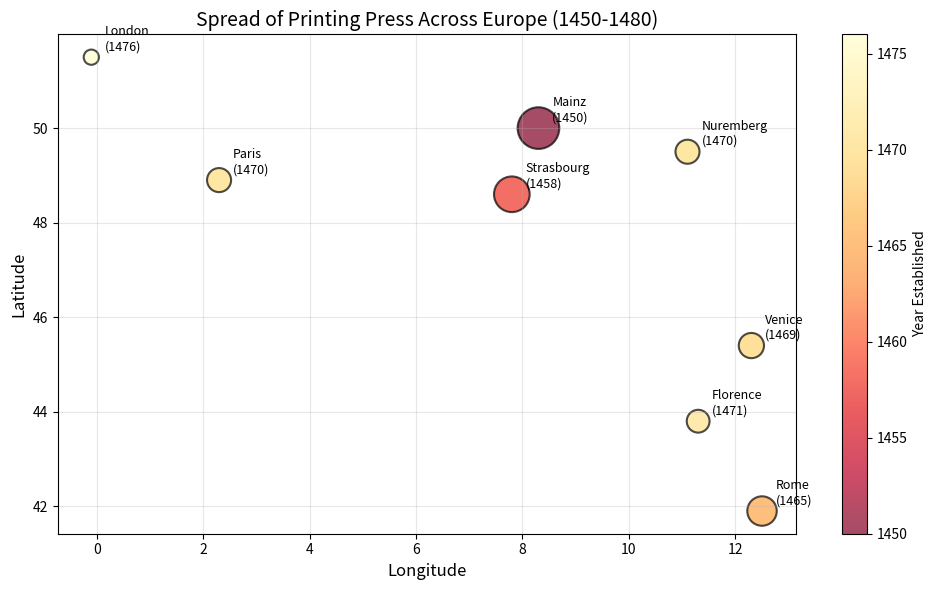
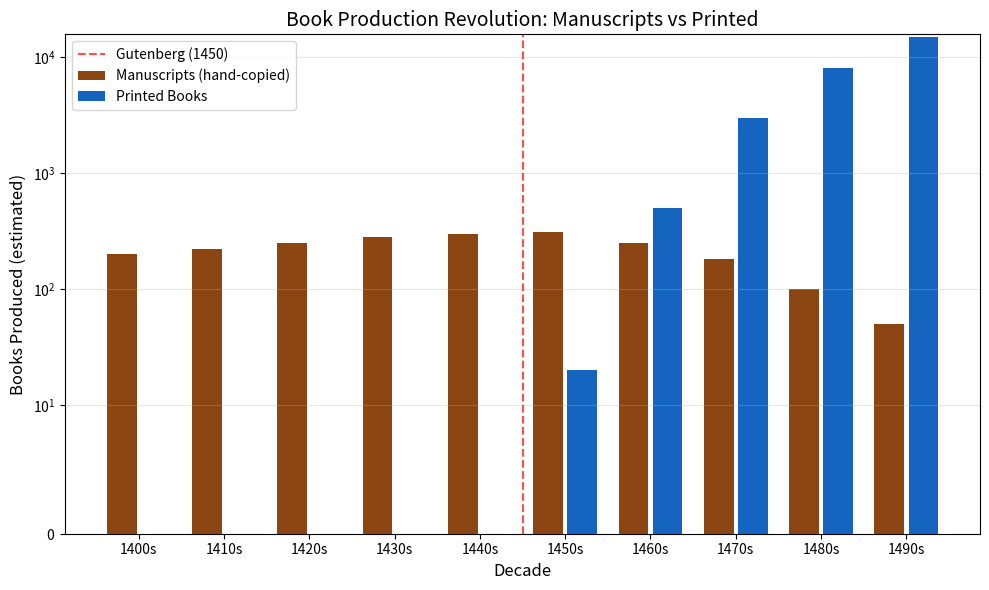
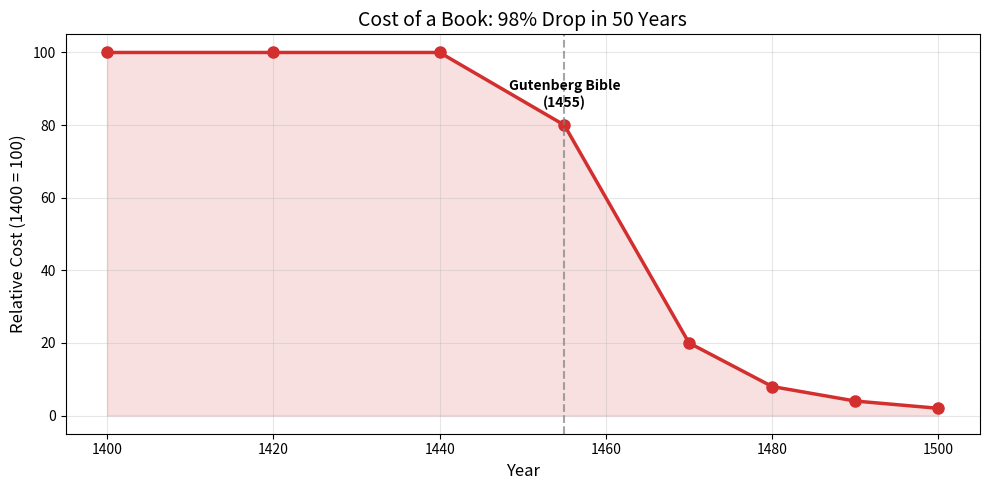

Recreate these plots in Python, in order.
"""
Article 06: The Printing Press - How Ideas Went Viral
Free Highlights: Print Spread Simulation & Cost Analysis
Series: The Digital Rebirth of the Renaissance | Code & Cogito
"""

import numpy as np
import matplotlib.pyplot as plt

# --- 1. Printing Press Spread Across Europe ---

cities = {
    'Mainz': (1450, 50.0, 8.3),
    'Strasbourg': (1458, 48.6, 7.8),
    'Rome': (1465, 41.9, 12.5),
    'Venice': (1469, 45.4, 12.3),
    'Paris': (1470, 48.9, 2.3),
    'Nuremberg': (1470, 49.5, 11.1),
    'Florence': (1471, 43.8, 11.3),
    'London': (1476, 51.5, -0.1),
}

fig, ax = plt.subplots(figsize=(10, 6))
years = [c[0] for c in cities.values()]
lats = [c[1] for c in cities.values()]
lons = [c[2] for c in cities.values()]
sizes = [(1480 - y) * 30 for y in years]  # earlier = bigger

scatter = ax.scatter(lons, lats, s=sizes, c=years, cmap='YlOrRd_r',
                     alpha=0.7, edgecolors='black', linewidth=1.5)
for name, (year, lat, lon) in cities.items():
    ax.annotate(f'{name}\n({year})', (lon, lat), textcoords="offset points",
                xytext=(10, 5), fontsize=9)

ax.set_xlabel('Longitude', fontsize=12)
ax.set_ylabel('Latitude', fontsize=12)
ax.set_title('Spread of Printing Press Across Europe (1450-1480)', fontsize=14)
plt.colorbar(scatter, label='Year Established')
ax.grid(True, alpha=0.3)
plt.tight_layout()
plt.savefig('print_spread_map.png', dpi=150)
plt.show()

# --- 2. Book Production: Before vs After Gutenberg ---

decades = ['1400s', '1410s', '1420s', '1430s', '1440s', '1450s', '1460s', '1470s', '1480s', '1490s']
manuscript = [200, 220, 250, 280, 300, 310, 250, 180, 100, 50]
printed = [0, 0, 0, 0, 0, 20, 500, 3000, 8000, 15000]

fig, ax = plt.subplots(figsize=(10, 6))
x = np.arange(len(decades))
ax.bar(x - 0.2, manuscript, 0.35, label='Manuscripts (hand-copied)', color='#8B4513')
ax.bar(x + 0.2, printed, 0.35, label='Printed Books', color='#1565C0')
ax.axvline(x=4.5, color='red', linestyle='--', alpha=0.7, label='Gutenberg (1450)')

ax.set_xlabel('Decade', fontsize=12)
ax.set_ylabel('Books Produced (estimated)', fontsize=12)
ax.set_title('Book Production Revolution: Manuscripts vs Printed', fontsize=14)
ax.set_xticks(x)
ax.set_xticklabels(decades)
ax.legend()
ax.set_yscale('symlog', linthresh=10)
ax.grid(axis='y', alpha=0.3)
plt.tight_layout()
plt.savefig('book_production.png', dpi=150)
plt.show()

# --- 3. Cost of Books Over Time ---

years_cost = [1400, 1420, 1440, 1455, 1470, 1480, 1490, 1500]
cost_ratio = [100, 100, 100, 80, 20, 8, 4, 2]  # relative to 1400 baseline

fig, ax = plt.subplots(figsize=(10, 5))
ax.plot(years_cost, cost_ratio, 'o-', color='#D32F2F', linewidth=2.5, markersize=8)
ax.fill_between(years_cost, cost_ratio, alpha=0.15, color='#D32F2F')
ax.axvline(x=1455, color='gray', linestyle='--', alpha=0.7)
ax.annotate('Gutenberg Bible\n(1455)', (1455, 85), fontsize=10,
            ha='center', fontweight='bold')
ax.set_xlabel('Year', fontsize=12)
ax.set_ylabel('Relative Cost (1400 = 100)', fontsize=12)
ax.set_title('Cost of a Book: 98% Drop in 50 Years', fontsize=14)
ax.grid(True, alpha=0.3)
plt.tight_layout()
plt.savefig('book_cost_decline.png', dpi=150)
plt.show()

print("\n=== Printing Press Analysis Summary ===")
print(f"Years from Mainz to London: {1476-1450} years")
print(f"Book cost reduction by 1500: {100-2}%")
print(f"Printed books by 1490s: ~{printed[-1]:,}")
print("Full analysis: premium includes viral spread simulation,")
print("Luther's 95 Theses diffusion model, and literacy rate impact.")
